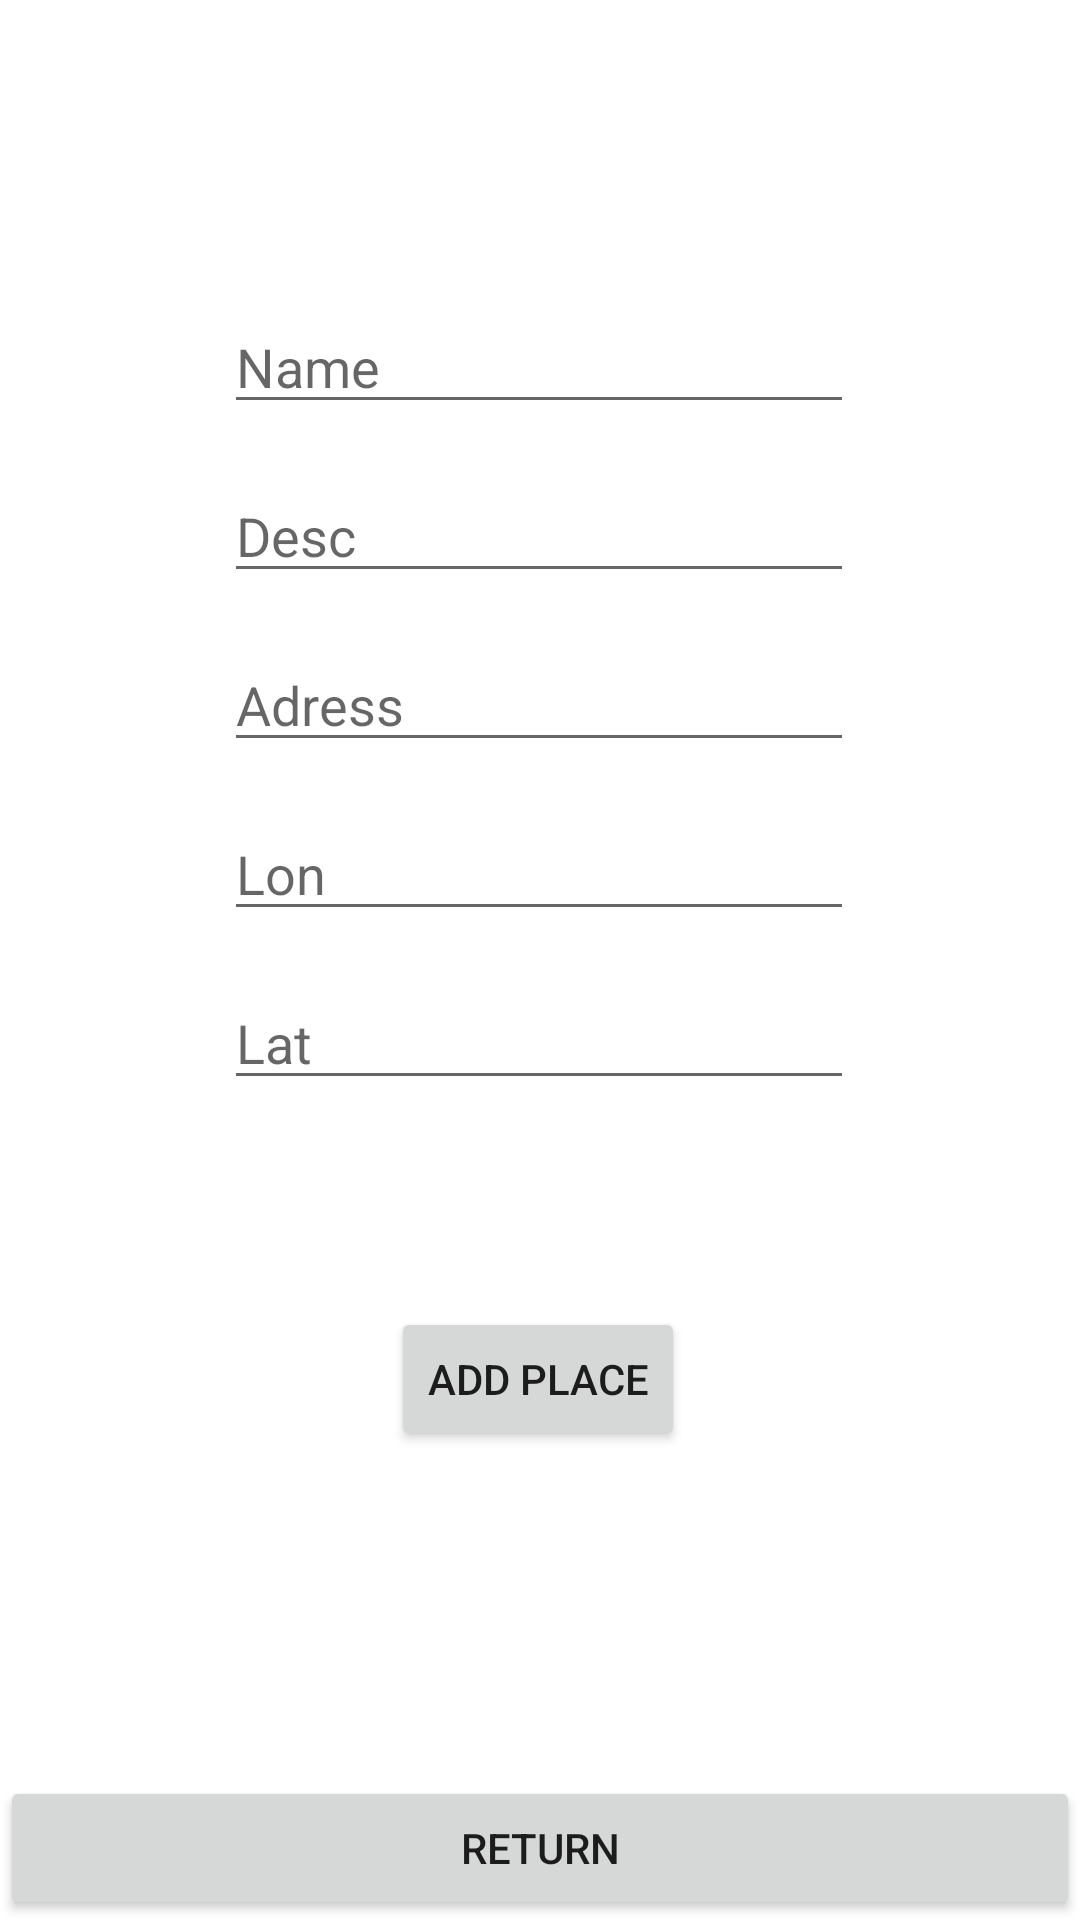

Here is an Android app screen rendered from its layout file. Give the layout XML and the strings, colors and styles it references.
<!-- AndroidManifest.xml: application theme Theme.FunZones -->
<!-- res/layout/activity_add_place.xml -->
<?xml version="1.0" encoding="utf-8"?>
<androidx.constraintlayout.widget.ConstraintLayout xmlns:android="http://schemas.android.com/apk/res/android"
    xmlns:app="http://schemas.android.com/apk/res-auto"
    xmlns:tools="http://schemas.android.com/tools"
    android:layout_width="match_parent"
    android:layout_height="match_parent"
    tools:context=".AddPlace">

    <Button
        android:id="@+id/btnReturn2"
        android:layout_width="0dp"
        android:layout_height="wrap_content"
        android:onClick="returnNav"
        android:text="Return"
        app:layout_constraintBottom_toBottomOf="parent"
        app:layout_constraintEnd_toEndOf="parent"
        app:layout_constraintHorizontal_bias="0.0"
        app:layout_constraintStart_toStartOf="parent" />

    <EditText
        android:id="@+id/addPlaceName"
        android:layout_width="wrap_content"
        android:layout_height="wrap_content"
        android:layout_marginTop="100dp"
        android:ems="10"
        android:hint="Name"
        android:inputType="textPersonName"
        app:layout_constraintEnd_toEndOf="parent"
        app:layout_constraintHorizontal_bias="0.497"
        app:layout_constraintStart_toStartOf="parent"
        app:layout_constraintTop_toTopOf="parent" />

    <EditText
        android:id="@+id/addPlaceDesc"
        android:layout_width="wrap_content"
        android:layout_height="wrap_content"
        android:layout_marginTop="15dp"
        android:ems="10"
        android:hint="Desc"
        android:inputType="textPersonName"
        app:layout_constraintEnd_toEndOf="parent"
        app:layout_constraintHorizontal_bias="0.497"
        app:layout_constraintStart_toStartOf="parent"
        app:layout_constraintTop_toBottomOf="@+id/addPlaceName" />

    <EditText
        android:id="@+id/addPlaceAddress"
        android:layout_width="wrap_content"
        android:layout_height="wrap_content"
        android:layout_marginTop="15dp"
        android:ems="10"
        android:hint="Adress"
        android:inputType="textPersonName"
        app:layout_constraintEnd_toEndOf="parent"
        app:layout_constraintHorizontal_bias="0.497"
        app:layout_constraintStart_toStartOf="parent"
        app:layout_constraintTop_toBottomOf="@+id/addPlaceDesc" />

    <EditText
        android:id="@+id/addPlaceLon"
        android:layout_width="wrap_content"
        android:layout_height="wrap_content"
        android:layout_marginTop="15dp"
        android:ems="10"
        android:hint="Lon"
        android:inputType="textPersonName"
        app:layout_constraintEnd_toEndOf="parent"
        app:layout_constraintHorizontal_bias="0.497"
        app:layout_constraintStart_toStartOf="parent"
        app:layout_constraintTop_toBottomOf="@+id/addPlaceAddress" />

    <EditText
        android:id="@+id/addPlaceLat"
        android:layout_width="wrap_content"
        android:layout_height="wrap_content"
        android:layout_marginTop="15dp"
        android:ems="10"
        android:hint="Lat"
        android:inputType="textPersonName"
        app:layout_constraintEnd_toEndOf="parent"
        app:layout_constraintHorizontal_bias="0.497"
        app:layout_constraintStart_toStartOf="parent"
        app:layout_constraintTop_toBottomOf="@+id/addPlaceLon" />

    <Button
        android:id="@+id/btnAddPlace"
        android:layout_width="wrap_content"
        android:layout_height="wrap_content"
        android:onClick="register"
        android:text="Add place"
        app:layout_constraintBottom_toBottomOf="parent"
        app:layout_constraintEnd_toEndOf="parent"
        app:layout_constraintHorizontal_bias="0.498"
        app:layout_constraintStart_toStartOf="parent"
        app:layout_constraintTop_toTopOf="parent"
        app:layout_constraintVertical_bias="0.736" />
</androidx.constraintlayout.widget.ConstraintLayout>
<!-- resources referenced by this layout -->
<resources>
  <style name="Theme.FunZones" parent="Theme.MaterialComponents.DayNight.NoActionBar">
          
          <item name="colorPrimary">@color/purple_500</item>
          <item name="colorPrimaryVariant">@color/purple_700</item>
          <item name="colorOnPrimary">@color/white</item>
          
          <item name="colorSecondary">@color/teal_200</item>
          <item name="colorSecondaryVariant">@color/teal_700</item>
          <item name="colorOnSecondary">@color/black</item>
          
          <item name="android:statusBarColor">?attr/colorPrimaryVariant</item>
          
      </style>
  <!-- not gathered from this repository: default colours our renderer supplied (Android Studio template values) -->
  <color name="purple_500">#FF6200EE</color>
  <color name="purple_700">#FF3700B3</color>
  <color name="teal_200">#FF03DAC5</color>
  <color name="teal_700">#FF018786</color>
  <color name="black">#FF000000</color>
  <color name="white">#FFFFFFFF</color>
</resources>
